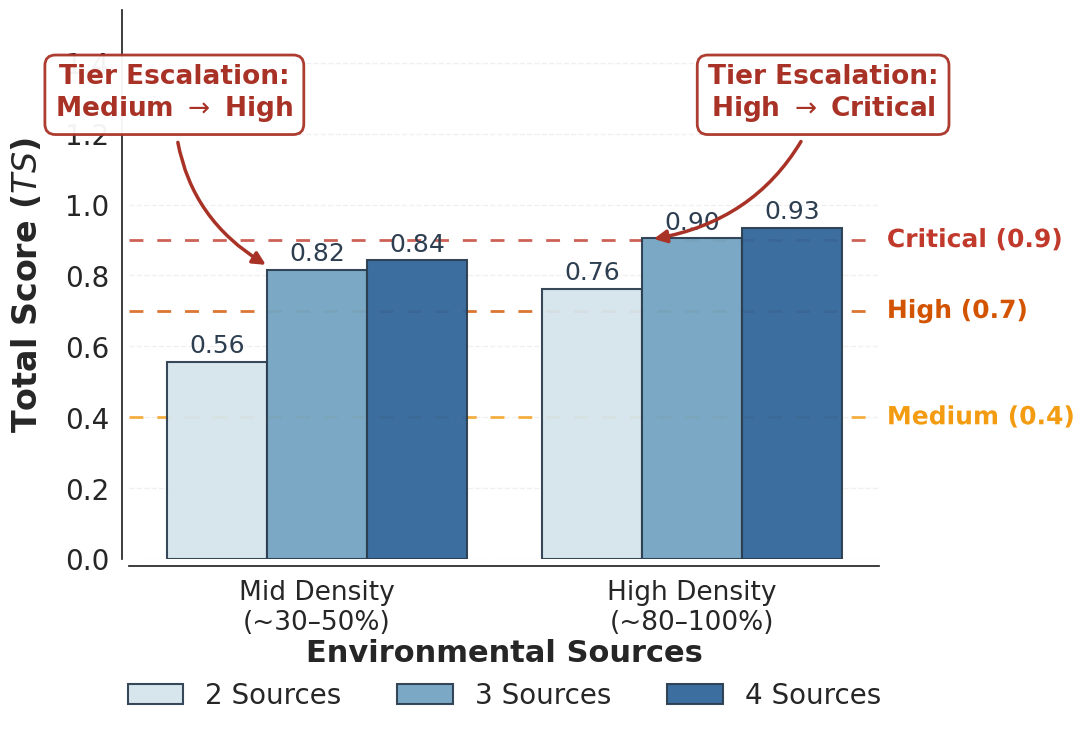

Source code (Python):
# import matplotlib.pyplot as plt
# import seaborn as sns
# import pandas as pd
# import matplotlib.patheffects as pe
#
# # ================= 0. 全局样式设置 (IEEE Access Extra Large Font Style) =================
# STYLE_CONFIG = {
#     "font.family": "sans-serif",
#     "font.sans-serif": ["Arial", "DejaVu Sans", "Helvetica"],
#     # --- 修改处：精确设定 X/Y 轴字号 ---
#     "font.size": 18,
#     "axes.labelsize": 24,
#     "axes.titlesize": 24,
#     "xtick.labelsize": 26,      # 【修改】X轴 -> 26
#     "ytick.labelsize": 24,      # 【修改】Y轴 -> 24
#     "legend.fontsize": 20,
#     "axes.linewidth": 1.5,
#     "axes.edgecolor": "#333333",
#     "axes.labelweight": "bold",
#     "xtick.color": "#333333",
#     "ytick.color": "#333333",
#     "pdf.fonttype": 42,
#     "ps.fonttype": 42,
# }
# plt.rcParams.update(STYLE_CONFIG)
#
# # 画布高度增加以容纳大字体
# FIG_SIZE = (11, 9.5)
# DPI = 600
#
# # 调色板
# BAR_PALETTE = ["#D1E5F0", "#67A9CF", "#2166AC"]
# GRID_COLOR = "#F0F0F0"
# TEXT_COLOR = "#2C3E50"
# HIGHLIGHT_COLOR = "#A93226"
#
# # 阈值
# THRESHOLDS = [
#     (0.9, "Critical (0.9)", "#C0392B"),
#     (0.7, "High (0.7)",     "#D35400"),
#     (0.4, "Medium (0.4)",   "#F39C12"),
# ]
#
# # ================= 1. 数据准备 =================
# df = pd.DataFrame([
#     {"Set": "Mid Density\n(~30–50%)",  "Risk Score": 0.5568, "Sources": "2 Sources"},
#     {"Set": "Mid Density\n(~30–50%)",  "Risk Score": 0.8158, "Sources": "3 Sources"},
#     {"Set": "Mid Density\n(~30–50%)",  "Risk Score": 0.8423, "Sources": "4 Sources"},
#     {"Set": "High Density\n(~80–100%)", "Risk Score": 0.7613, "Sources": "2 Sources"},
#     {"Set": "High Density\n(~80–100%)", "Risk Score": 0.9045, "Sources": "3 Sources"},
#     {"Set": "High Density\n(~80–100%)", "Risk Score": 0.9333, "Sources": "4 Sources"},
# ])
#
# # ================= 2. 绘图初始化 =================
# sns.set_theme(style="white", rc={"axes.grid": True, "grid.color": GRID_COLOR, "grid.linestyle": "--"})
# fig, ax = plt.subplots(figsize=FIG_SIZE, dpi=DPI)
#
# # ================= 3. 绘制柱状图 =================
# bar_plot = sns.barplot(
#     data=df,
#     x="Set",
#     y="Risk Score",
#     hue="Sources",
#     palette=BAR_PALETTE,
#     edgecolor="#2C3E50",
#     linewidth=1.5,
#     alpha=0.95,
#     zorder=3,
#     ax=ax
# )
#
# # ================= 4. 绘制阈值线 =================
# for y_val, label, color in THRESHOLDS:
#     ax.axhline(y=y_val, linestyle="--", linewidth=2.0, color=color, alpha=0.8, zorder=2, dashes=(5, 5))
#     txt = ax.text(1.52, y_val, label, fontsize=18, fontweight="bold", color=color, va="center", ha="left")
#     txt.set_path_effects([pe.withStroke(linewidth=3, foreground="white")])
#
# # ================= 5. 数值标签 =================
# for container in ax.containers:
#     ax.bar_label(container, fmt="%.2f", padding=3, fontsize=18, color=TEXT_COLOR, fontweight="regular")
#
# # ================= 6. 添加注释 =================
# def add_annotation(text, xy_target, xy_text, arc_rad):
#     ax.annotate(
#         text,
#         xy=xy_target,
#         xytext=xy_text,
#         fontsize=19,
#         fontweight="bold",
#         color=HIGHLIGHT_COLOR,
#         ha="center",
#         bbox=dict(
#             boxstyle="round,pad=0.4",
#             fc="white",
#             ec=HIGHLIGHT_COLOR,
#             linewidth=2.0,
#             alpha=0.95
#         ),
#         arrowprops=dict(
#             arrowstyle="-|>",
#             color=HIGHLIGHT_COLOR,
#             linewidth=2.5,
#             connectionstyle=f"arc3,rad={arc_rad}",
#             shrinkA=5, shrinkB=5
#         ),
#         zorder=10
#     )
#
# add_annotation("Tier Escalation:\nMedium $\\rightarrow$ High", (-0.12, 0.82), (-0.38, 1.25), 0.3)
# add_annotation("Tier Escalation:\nHigh $\\rightarrow$ Critical", (0.88, 0.90), (1.35, 1.25), -0.3)
#
# # ================= 7. 布局调整 =================
# ax.set_ylabel("Total Score ($TS$)", fontsize=24, labelpad=15, fontweight="bold")
# ax.set_xlabel("", fontsize=14)
#
# # --- 【关键修改】强制设置 X 和 Y 轴标签加粗 ---
# # 注意：字号已通过 plt.rcParams['xtick.labelsize'] = 26 和 ytick.labelsize = 24 设定
# plt.setp(ax.get_xticklabels(), fontweight="bold")
# plt.setp(ax.get_yticklabels(), fontweight="bold")
#
# # 增加 Y 轴高度给顶部注释留空间
# ax.set_ylim(0, 1)
# ax.set_yticks([0, 0.2, 0.4, 0.6, 0.8, 1.0, 1.2, 1.4])
#
# # 图例
# legend = ax.legend(
#     title="Environmental Sources",
#     title_fontsize=22,
#     fontsize=20,
#     ncol=3,
#     frameon=False,
#     loc="upper center",
#     # 因为X轴字号到了26，非常占空间，图例需要再往下移一点点 (-0.15 -> -0.18)
#     bbox_to_anchor=(0.5, -0.05)
# )
# legend.get_title().set_fontweight("bold")
#
# sns.despine(left=False, bottom=False, offset=5, trim=False)
# plt.tight_layout()
#
# # ================= 8. 保存文件 =================
# plt.savefig("Figure4_Final_ExtraLarge_Bold.png", dpi=300, bbox_inches="tight")
# plt.savefig("Figure4_Final_ExtraLarge_Bold.pdf", format='pdf', bbox_inches="tight")
#
# print("✅ 图表已生成：Y轴字号24(粗)，X轴字号26(粗)。")
# plt.show()
import matplotlib.pyplot as plt
import seaborn as sns
import pandas as pd
import matplotlib.patheffects as pe

# ================= 0. 全局样式设置 (IEEE Access Extra Large Font Style) =================
STYLE_CONFIG = {
    "font.family": "sans-serif",
    "font.sans-serif": ["Arial", "DejaVu Sans", "Helvetica"],
    "font.size": 18,
    "axes.labelsize": 24,
    "axes.titlesize": 24,
    "legend.fontsize": 20,
    "axes.linewidth": 1.5,
    "axes.edgecolor": "#333333",
    "axes.labelweight": "bold",
    "xtick.color": "#333333",
    "ytick.color": "#333333",
    "pdf.fonttype": 42,
    "ps.fonttype": 42,
}
plt.rcParams.update(STYLE_CONFIG)

# 画布高度增加以容纳大字体
FIG_SIZE = (11, 7.5)
DPI = 600

# 调色板
BAR_PALETTE = ["#D1E5F0", "#67A9CF", "#2166AC"]
GRID_COLOR = "#F0F0F0"
TEXT_COLOR = "#2C3E50"
HIGHLIGHT_COLOR = "#A93226"

# 阈值
THRESHOLDS = [
    (0.9, "Critical (0.9)", "#C0392B"),
    (0.7, "High (0.7)",     "#D35400"),
    (0.4, "Medium (0.4)",   "#F39C12"),
]

# ================= 1. 数据准备 =================
df = pd.DataFrame([
    {"Set": "Mid Density\n(~30–50%)",   "Risk Score": 0.5568, "Sources": "2 Sources"},
    {"Set": "Mid Density\n(~30–50%)",   "Risk Score": 0.8158, "Sources": "3 Sources"},
    {"Set": "Mid Density\n(~30–50%)",   "Risk Score": 0.8423, "Sources": "4 Sources"},
    {"Set": "High Density\n(~80–100%)", "Risk Score": 0.7613, "Sources": "2 Sources"},
    {"Set": "High Density\n(~80–100%)", "Risk Score": 0.9045, "Sources": "3 Sources"},
    {"Set": "High Density\n(~80–100%)", "Risk Score": 0.9333, "Sources": "4 Sources"},
])

# ================= 2. 绘图初始化 =================
sns.set_theme(
    style="white",
    rc={"axes.grid": True, "grid.color": GRID_COLOR, "grid.linestyle": "--"}
)
fig, ax = plt.subplots(figsize=FIG_SIZE, dpi=DPI)

# ================= 3. 绘制柱状图 =================
bar_plot = sns.barplot(
    data=df,
    x="Set",
    y="Risk Score",
    hue="Sources",
    palette=BAR_PALETTE,
    edgecolor="#2C3E50",
    linewidth=1.5,
    alpha=0.95,
    zorder=3,
    ax=ax
)

# ================= 4. 绘制阈值线 =================
for y_val, label, color in THRESHOLDS:
    ax.axhline(
        y=y_val,
        linestyle="--",
        linewidth=2.0,
        color=color,
        alpha=0.8,
        zorder=2,
        dashes=(5, 5)
    )
    txt = ax.text(
        1.52, y_val, label,
        fontsize=18,
        fontweight="bold",
        color=color,
        va="center",
        ha="left"
    )
    txt.set_path_effects([pe.withStroke(linewidth=3, foreground="white")])

# ================= 5. 数值标签 =================
for container in ax.containers:
    ax.bar_label(
        container,
        fmt="%.2f",
        padding=3,
        fontsize=18,
        color=TEXT_COLOR,
        fontweight="regular"
    )

# ================= 6. 添加注释 =================
def add_annotation(text, xy_target, xy_text, arc_rad):
    ax.annotate(
        text,
        xy=xy_target,
        xytext=xy_text,
        fontsize=19,
        fontweight="bold",
        color=HIGHLIGHT_COLOR,
        ha="center",
        bbox=dict(
            boxstyle="round,pad=0.4",
            fc="white",
            ec=HIGHLIGHT_COLOR,
            linewidth=2.0,
            alpha=0.95
        ),
        arrowprops=dict(
            arrowstyle="-|>",
            color=HIGHLIGHT_COLOR,
            linewidth=2.5,
            connectionstyle=f"arc3,rad={arc_rad}",
            shrinkA=5,
            shrinkB=5
        ),
        zorder=10
    )

add_annotation(
    "Tier Escalation:\nMedium $\\rightarrow$ High",
    (-0.12, 0.82),
    (-0.38, 1.25),
    0.3
)
add_annotation(
    "Tier Escalation:\nHigh $\\rightarrow$ Critical",
    (0.88, 0.90),
    (1.35, 1.25),
    -0.3
)

# ================= 7. 布局调整 =================
ax.set_ylabel("Total Score ($TS$)", fontsize=24, labelpad=15, fontweight="bold")
ax.set_xlabel("")

# ======== ✅【关键修复】只放大 X / Y 轴刻度字号，其余不受影响 ========
ax.tick_params(axis='x', labelsize=19)
ax.tick_params(axis='y', labelsize=20)

plt.setp(ax.get_xticklabels(), fontweight="bold")
plt.setp(ax.get_yticklabels(), fontweight="bold")

ax.set_ylim(0, 1.55)
ax.set_yticks([0, 0.2, 0.4, 0.6, 0.8, 1.0, 1.2, 1.4])

# 图例
legend = ax.legend(
    title="Environmental Sources",
    title_fontsize=22,
    fontsize=20,
    ncol=3,
    frameon=False,
    loc="upper center",
    bbox_to_anchor=(0.5, -0.10)
)
legend.get_title().set_fontweight("bold")

sns.despine(left=False, bottom=False, offset=5, trim=False)
plt.tight_layout()

# ================= 8. 保存文件 =================
plt.savefig("Figure4_Final_ExtraLarge_Bold.png", dpi=300, bbox_inches="tight")
plt.savefig("Figure4_Final_ExtraLarge_Bold.pdf", format="pdf", bbox_inches="tight")

print("✅ 修复完成：仅放大 X/Y 轴刻度字号（X=26，Y=24），其余元素未改动。")
plt.show()
